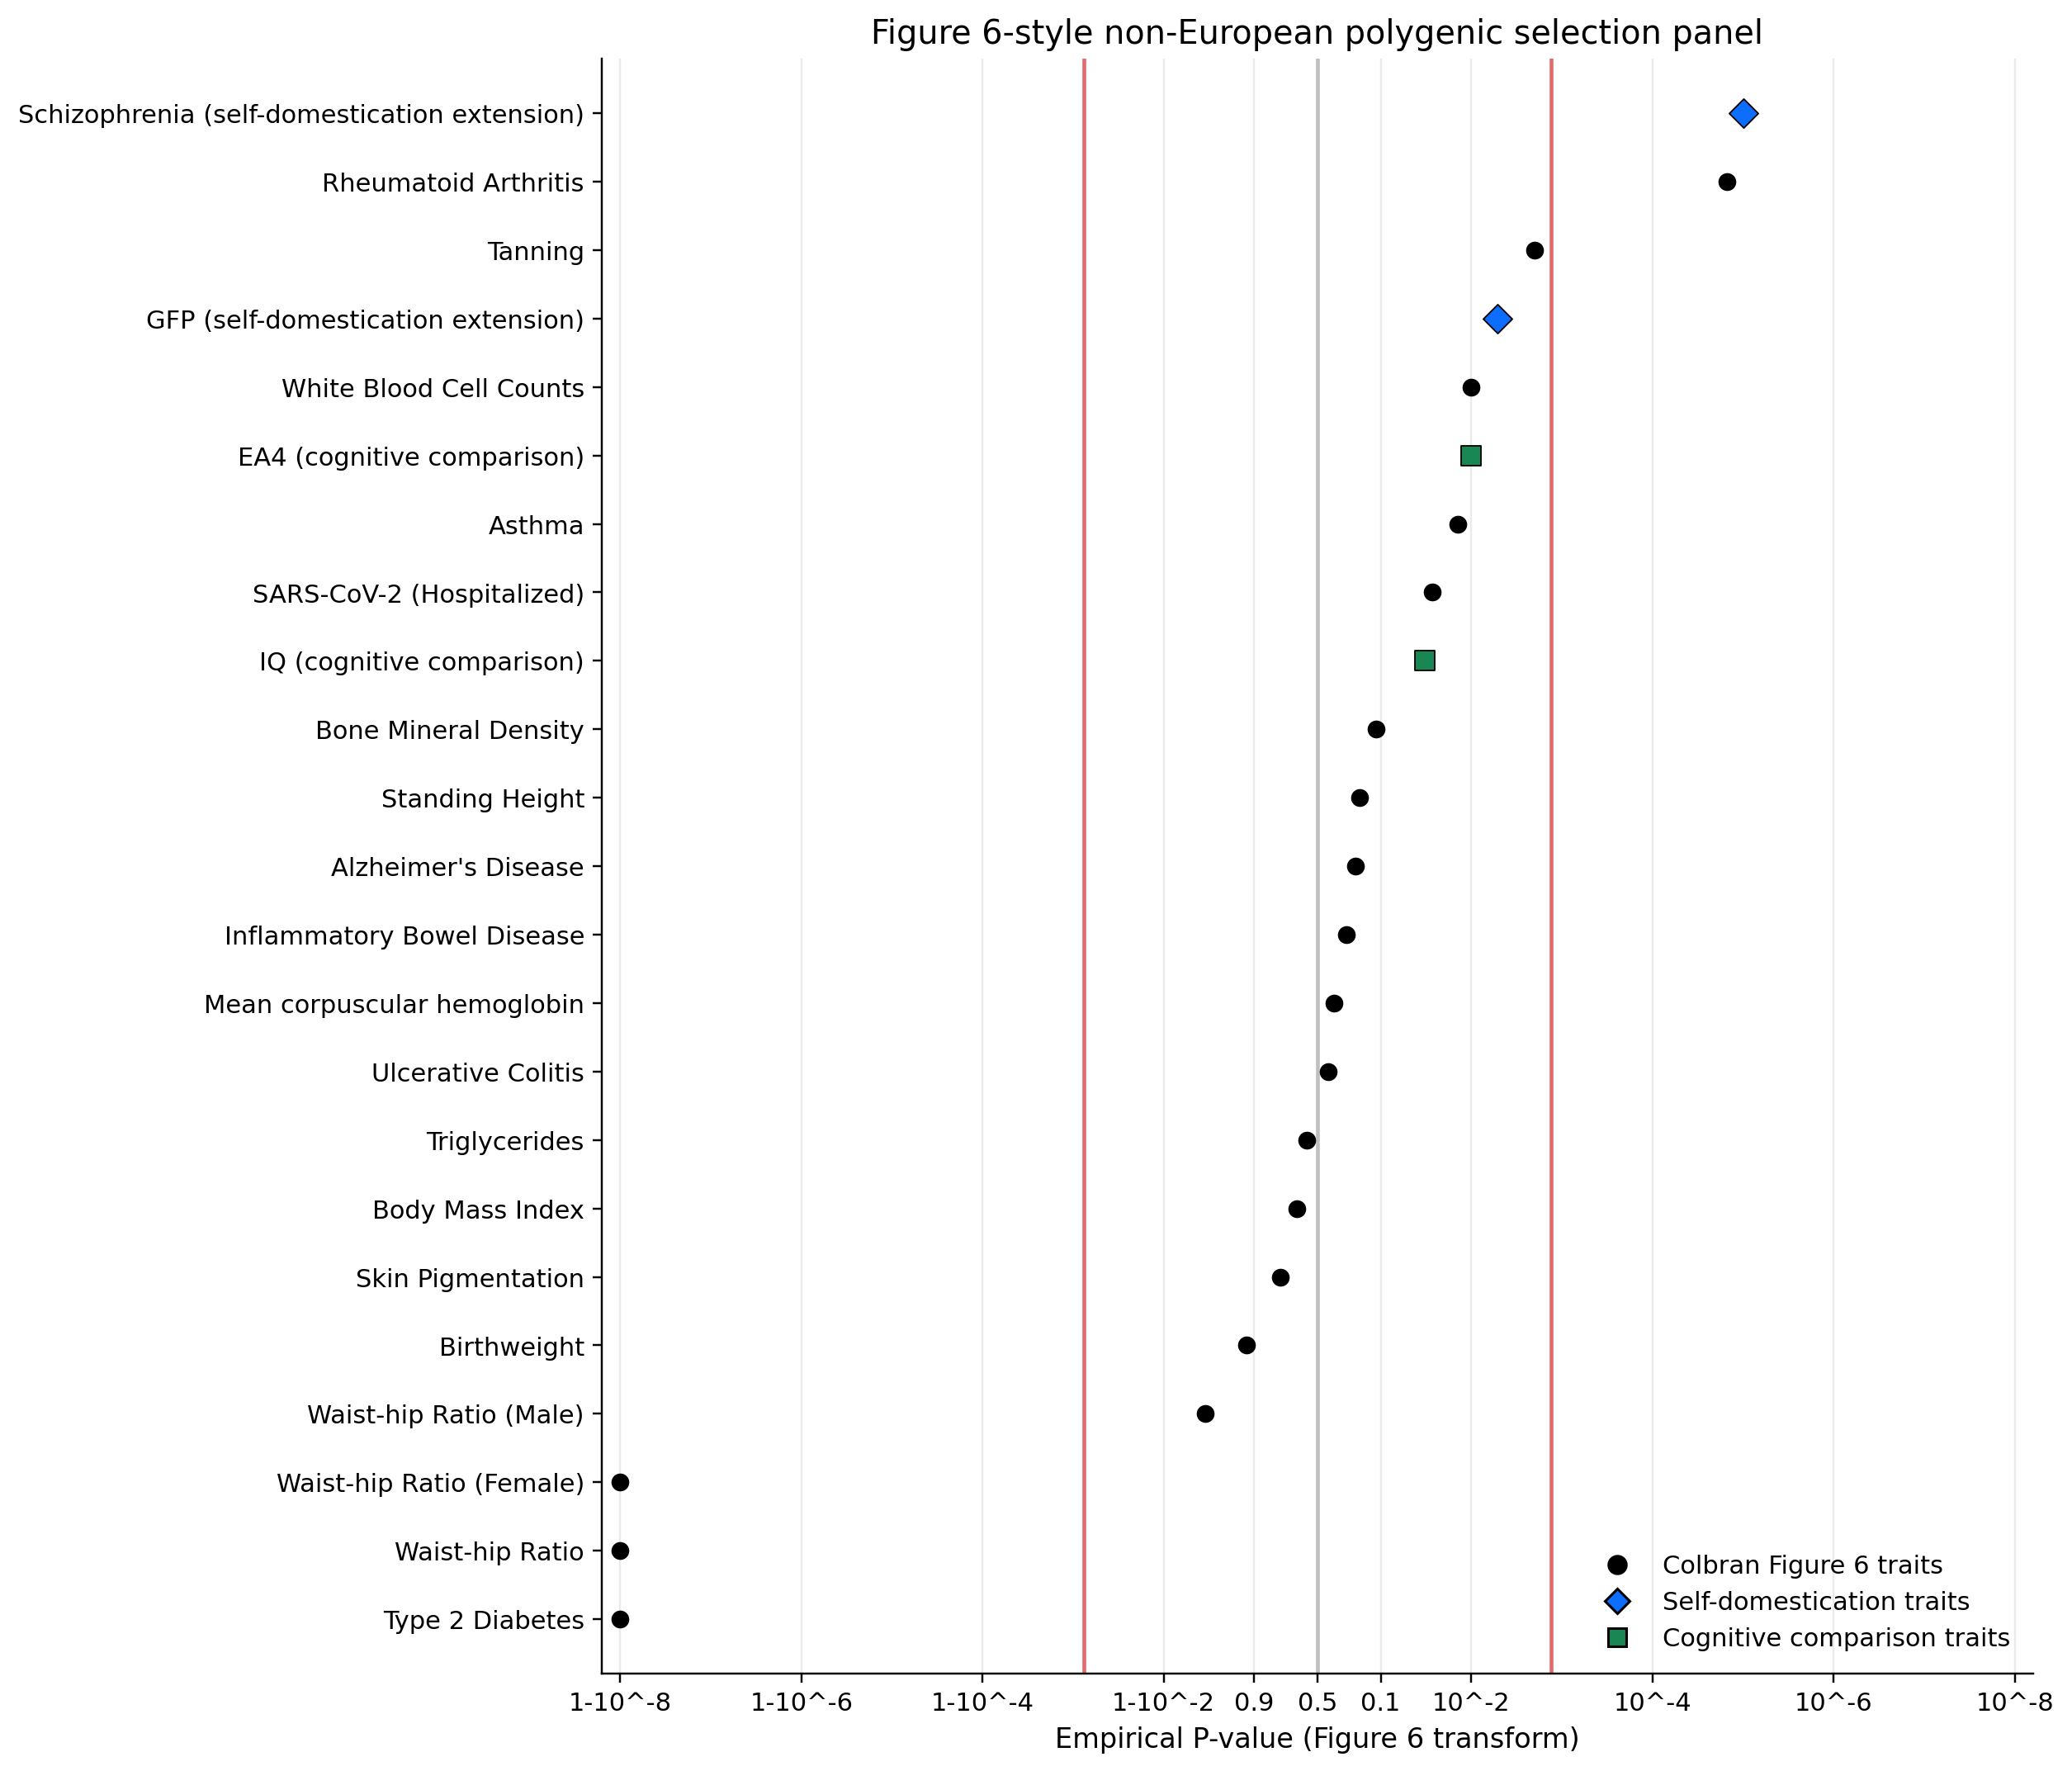

Source data for this figure (header and first rows):
label	source	p_value	figure6_x
Type 2 Diabetes	Colbran	1	-7.699
Waist-hip Ratio	Colbran	1	-7.699
Waist-hip Ratio (Female)	Colbran	1	-7.699
Waist-hip Ratio (Male)	Colbran	0.971	-1.237
Birthweight	Colbran	0.918	-0.7852
Skin Pigmentation	Colbran	0.807	-0.4134
Body Mass Index	Colbran	0.704	-0.2277
Triglycerides	Colbran	0.62	-0.1192
Ulcerative Colitis	Colbran	0.384	0.1146
Mean corpuscular hemoglobin	Colbran	0.331	0.1791
Inflammatory Bowel Disease	Colbran	0.238	0.3224
Alzheimer's Disease	Colbran	0.192	0.4157
Standing Height	Colbran	0.173	0.4609
Bone Mineral Density	Colbran	0.112	0.6498
IQ (cognitive comparison)	Extension	0.0324	1.188
SARS-CoV-2 (Hospitalized)	Colbran	0.027	1.268
Asthma	Colbran	0.014	1.553
EA4 (cognitive comparison)	Extension	0.01015	1.693
White Blood Cell Counts	Colbran	0.01	1.699
GFP (self-domestication extension)	Extension	0.00514	1.988
Tanning	Colbran	0.002	2.398
Rheumatoid Arthritis	Colbran	1.5e-05	4.523
Schizophrenia (self-domestication extens…	Extension	9.9999e-06	4.699
